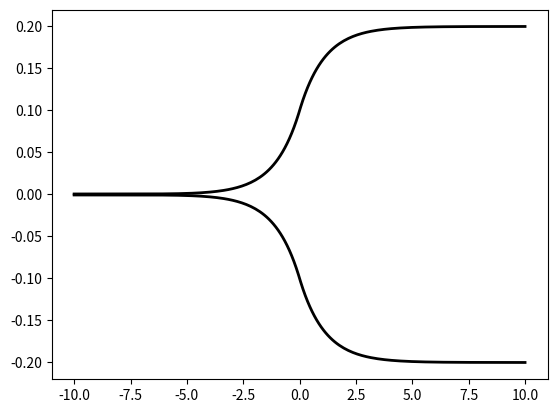

Reproduce this figure in Python.
#! /usr/bin/python3
# -*- conding=UTF-8 -*-
#  .--,       .--,
# ( (  \.---./  ) )
#  '.__/o   o\__.'
#     {=  ^  =}
#      >  -  <
# [redacted]
# [redacted]
# [redacted]
#   "'\       /'"_.-~^`'-.
#      \  _  /--'         `
#    ___)( )(___
#   (((__) (__))) 

# ref:
# J. Chem. Phys. 93, 1061(1990)
# J. Chem. Theory Comput. 2013, 9, 4595-4972
# https://github.com/amber-jain-group-iitb/Surface_Hopping

import numpy as np
import matplotlib.pyplot as plt

def Potenial_SAC(p):
	
	'''
		Potential and it's derivatives
		Simple avoided crossing:
			V_{11}(x)=A[1-exp(-Bx)]  x>0
			V_{11}(x)=-A[1-exp(-Bx)] x<0
			V_{22}(x)=-V_{11}(x)
			V_{12}(x)=V_{21}(x)=Cexp(-Dx^2)
		p: position
	'''

	A, B, C, D = 0.01, 1.6, 0.005, 1

	V, V_der = np.zeros([2,2]), np.zeros([2,2])

	if p > 0:
		V[0, 0] = A * ( 1 - np.exp(-B*p) )
		V_der[0 ,0] = A * B * np.exp(-B*p)
	elif p == 0:
		V[0, 0] = 0
		V_der[0, 0] = A*B
	else:
		V[0, 0] = -A * ( 1 - np.exp(B*p) )
		V_der[0, 0] = A * B * ( np.exp(B*p) )

	V[1, 1] = -1 * V[0 ,0]
	V[0, 1] = C * np.exp( -D*p**2 )
	V[1, 0] = V[0, 1]

	V_der[1, 1] = -1 * V_der[0, 0]
	V_der[0, 1] = -2 * p * C * D * np.exp( -D*p**2 )
	V_der[1, 0] = V_der[0, 1]

	return V, V_der

def Potenial_DAC(p):
	
	'''
		Potential and it's derivatives
		Dual avoided crossing:
			V_{11}(x)=0
			V_{22}(x)=-Aexp(-Bx^2)+E0
			V_{11}(x)=V_{21}(x)=Cexp(-Dx^2)
		p: position
	'''

	A, B, C, D, E0 = 0.1, 0.28, 0.015, 0.06, 0.05

	V, V_der = np.zeros([2,2]), np.zeros([2,2])

	V[1, 1] = -A * np.exp(-B*p**2) + E0
	V[0, 1] = C * np.exp( -D*p**2 )
	V[1, 0] = V[0, 1]

	V_der[1, 1] = A * B * 2 * p * np.exp(-B*p**2)
	V_der[0, 1] = -2 * p * C * D * np.exp( -D*p**2 )
	V_der[1, 0] = V_der[0, 1]

	return V, V_der	

def Potenial_ECR(p):

	'''
		Potential and it's derivatives
		Extended coupling with reflection
		V_{11}=A; V_{22}=-A
		V_{12}=Bexp(Cx) x<0
		V_{12}=B[2-exp(-Cx)] x>0
	'''

	A, B, C = 6*(10**-4), 0.10, 0.90

	V, V_der = np.zeros([2,2]), np.zeros([2,2])

	V[0, 0] = A; V[1, 1] = -A

	if p < 0:
		V[0, 1] = B * np.exp( C*p )
		V_der[0, 1] = B * C * np.exp( C*p )
	elif p == 0:
		V[0, 1] = B
		V_der[0, 1] = B*C
	else:
		V[0, 1] = B * ( 2 - np.exp( -C*p ) )
		V_der[0, 1] = B * C * np.exp( -C*p )

	V[1, 0] = V[0, 1]

	V_der[1, 0] = V_der[0, 1]

	return V, V_der

def main():

	npoints = 200
	PMin = -10
	PMax = 10

	plist = np.linspace(PMin, PMax, npoints)

	# SAC: simple avoided crossing
	# eig, vector = linalg.eigh()
	#V, V_der = Potenial_SAC(p=1.1)
	#eig_SAC = np.array([ np.linalg.eigh(Potenial_SAC(p)[0])[0] for p in plist ])
	#plt.plot(plist, eig_SAC, linewidth=2, linestyle='-', color='red')
	#plt.show()
	
	# DAC: Dual avoided crossing
	#eig_DAC = np.array([ np.linalg.eigh(Potenial_DAC(p)[0])[0] for p in plist ])
	#plt.plot(plist, eig_DAC, linewidth=2, linestyle='-', color='blue')
	#plt.show()

	# ECR: Extended coupling with reflection
	eig_ECR = np.array([ np.linalg.eigh(Potenial_ECR(p)[0])[0] for p in plist ])
	plt.plot(plist, eig_ECR, linewidth=2, linestyle='-', color='black')
	plt.show()	

if __name__ == "__main__":

	main()
